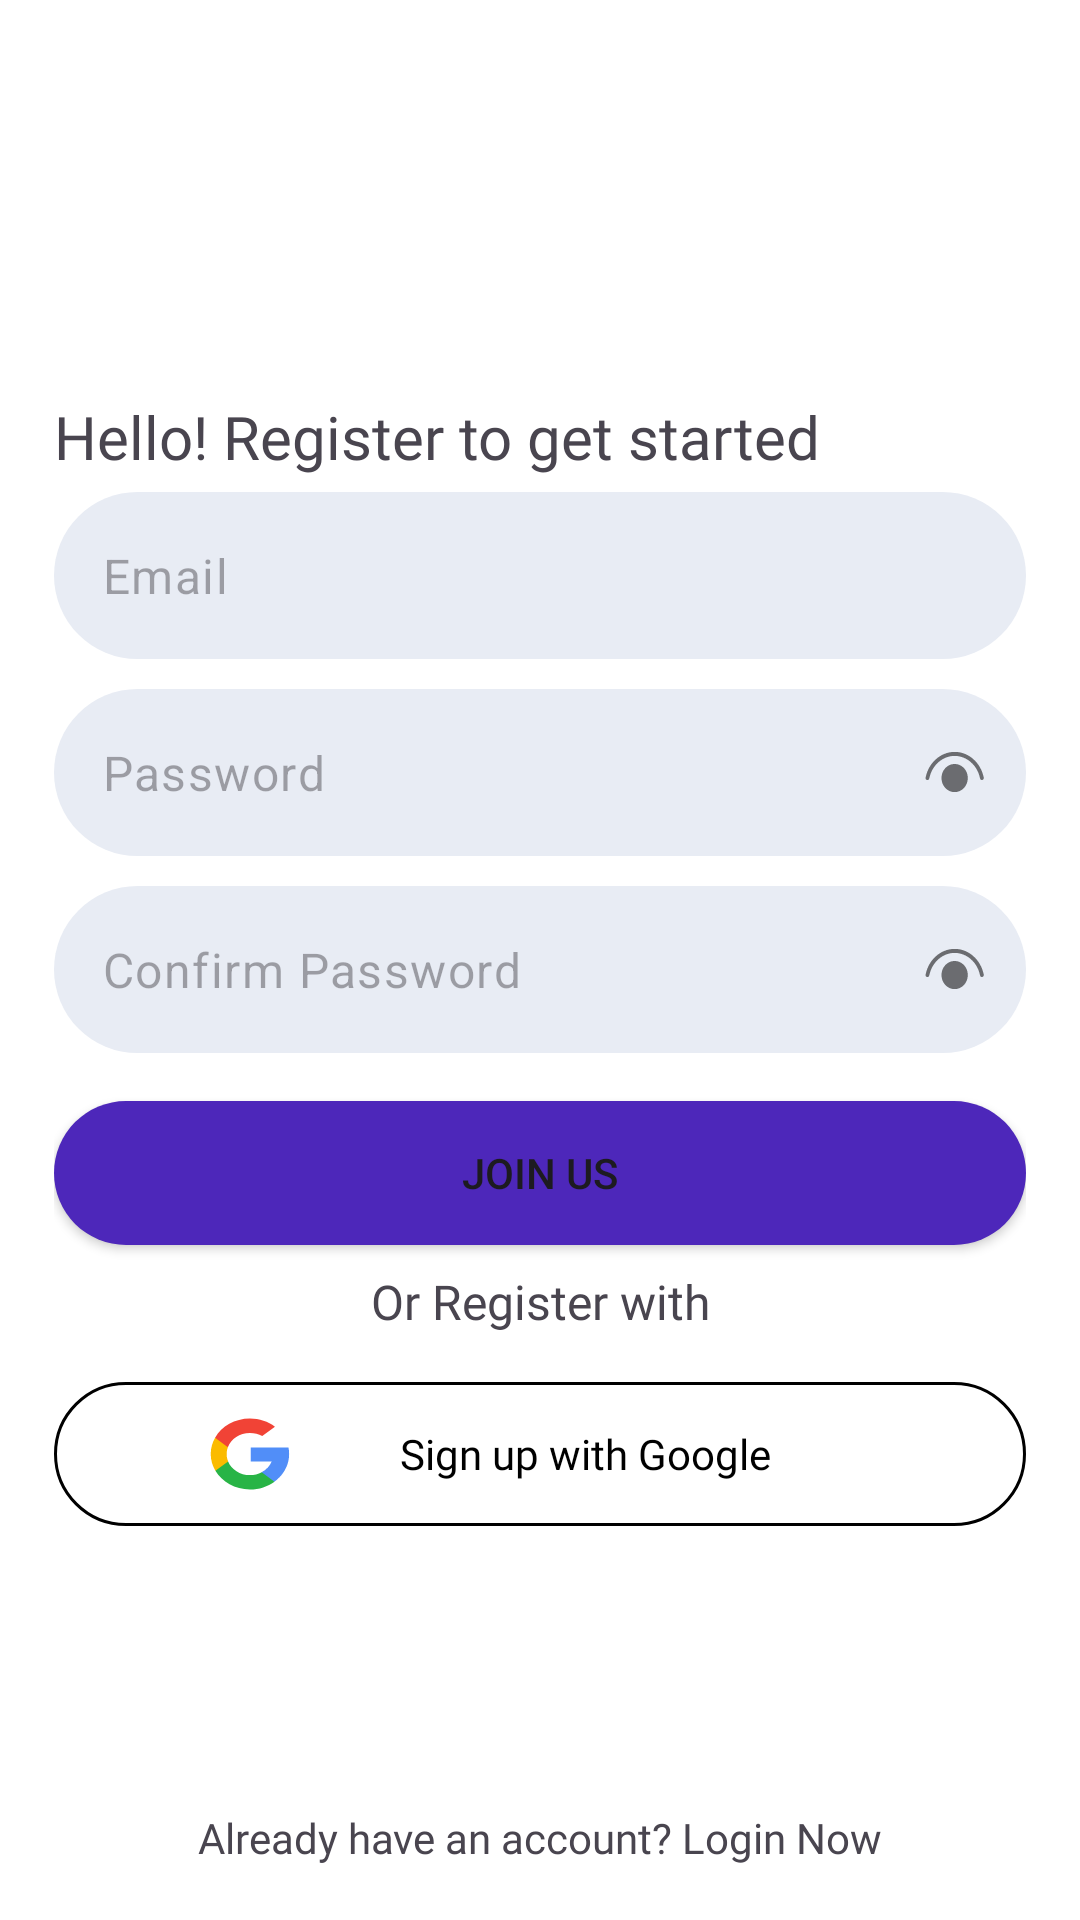

Produce the Android XML layout that renders to this screen, including the resource entries it uses.
<!-- AndroidManifest.xml: application theme AppTheme -->
<!-- res/layout/fragment_register.xml -->
<LinearLayout xmlns:android="http://schemas.android.com/apk/res/android"
    xmlns:app="http://schemas.android.com/apk/res-auto"
    xmlns:tools="http://schemas.android.com/tools"
    android:layout_width="match_parent"
    android:layout_height="match_parent"
    android:background="@color/white"
    android:orientation="vertical"
    android:padding="18dp"
    tools:context=".authentication.RegisterFragment">


    <LinearLayout
        android:id="@+id/linearLayout"
        android:layout_width="match_parent"
        android:layout_height="0dp"
        android:layout_weight="1"
        android:gravity="center"
        android:orientation="vertical">

        <TextView
            android:id="@+id/textView"
            style="@style/PoppinsTextBold"
            android:layout_width="match_parent"
            android:layout_height="wrap_content"
            android:layout_marginTop="24dp"
            android:layout_marginBottom="5dp"
            android:text="@string/hello_register_to_get_started" />


        <com.google.android.material.textfield.TextInputLayout
            android:layout_width="match_parent"
            android:layout_height="wrap_content"
            android:layout_marginBottom="10dp"
            android:background="@drawable/input_field"
            app:boxBackgroundMode="none"
            app:hintEnabled="false">

            <com.google.android.material.textfield.TextInputEditText
                android:id="@+id/email_et"
                android:layout_width="match_parent"
                android:layout_height="match_parent"
                android:hint="@string/email"
                android:inputType="textEmailAddress" />

        </com.google.android.material.textfield.TextInputLayout>

        <com.google.android.material.textfield.TextInputLayout
            android:layout_width="match_parent"
            android:layout_height="wrap_content"
            android:layout_marginBottom="10dp"
            android:background="@drawable/input_field"
            app:boxBackgroundMode="none"
            app:hintEnabled="false"
            app:passwordToggleDrawable="@drawable/eye"
            app:passwordToggleEnabled="true">

            <com.google.android.material.textfield.TextInputEditText
                android:id="@+id/password_et"
                android:layout_width="match_parent"
                android:layout_height="match_parent"
                android:hint="@string/password"
                android:inputType="textPassword" />

        </com.google.android.material.textfield.TextInputLayout>

        <com.google.android.material.textfield.TextInputLayout
            android:layout_width="match_parent"
            android:layout_height="wrap_content"
            android:background="@drawable/input_field"
            app:boxBackgroundMode="none"
            app:hintEnabled="false"
            app:passwordToggleDrawable="@drawable/eye"
            app:passwordToggleEnabled="true">

            <com.google.android.material.textfield.TextInputEditText
                android:id="@+id/confirm_password_et"
                android:layout_width="match_parent"
                android:layout_height="match_parent"
                android:hint="@string/confirm_password"
                android:inputType="textPassword" />

        </com.google.android.material.textfield.TextInputLayout>


        <Button
            android:id="@+id/join_us_btn"
            android:layout_width="match_parent"
            android:layout_height="wrap_content"
            android:layout_marginTop="16dp"
            android:background="@drawable/custom_reg_btn"
            android:text="@string/join_us" />

        <TextView
            style="@style/PoppinsTextMedium"
            android:layout_width="match_parent"
            android:layout_height="wrap_content"
            android:layout_marginTop="8dp"
            android:gravity="center"
            android:text="@string/or_register_with" />

        <Button
            android:id="@+id/sign_up_google_btn"
            style="@style/CustomGoogleButtonStyle"
            android:layout_width="match_parent"
            android:layout_height="wrap_content"
            android:layout_marginTop="16dp"
            android:drawableLeft="@drawable/google_ic"
            android:gravity="center"
            android:paddingStart="50dp"
            android:paddingEnd="50dp"
            android:text="@string/sign_up_with_google" />
    </LinearLayout>


    <TextView
        android:id="@+id/login_now"
        android:layout_width="match_parent"
        android:layout_height="wrap_content"
        android:layout_marginTop="4dp"
        android:fontFamily="@font/poppins_bold"
        android:gravity="center_horizontal"
        android:text="@string/already_have_an_account">


    </TextView>


</LinearLayout>
<!-- resources referenced by this layout -->
<resources>
  <color name="white">#FFFFFFFF</color>
  <!-- drawable custom_reg_btn (drawable) -->
  <?xml version="1.0" encoding="utf-8"?>
  <shape xmlns:android="http://schemas.android.com/apk/res/android"
      android:shape="rectangle">
      <corners android:radius="80dp" />
      <solid android:color="@color/purple" />
  </shape>
  <!-- drawable eye (drawable) -->
  <vector xmlns:android="http://schemas.android.com/apk/res/android"
      android:width="20dp"
      android:height="14dp"
      android:viewportWidth="20"
      android:viewportHeight="14">
    <path
        android:pathData="M1.766,9.149C2.622,4.755 6.201,1.633 10.227,1.633C14.251,1.633 17.83,4.755 18.687,9.149C18.721,9.323 18.818,9.476 18.958,9.574C19.097,9.671 19.267,9.706 19.43,9.67C19.593,9.633 19.736,9.529 19.828,9.38C19.919,9.231 19.951,9.05 19.917,8.875C18.942,3.878 14.862,0.292 10.227,0.292C5.591,0.292 1.511,3.878 0.536,8.875C0.502,9.05 0.534,9.231 0.626,9.38C0.717,9.529 0.86,9.633 1.023,9.67C1.186,9.706 1.356,9.671 1.495,9.574C1.635,9.476 1.732,9.323 1.766,9.149ZM10.214,4.317C11.379,4.317 12.497,4.811 13.321,5.692C14.145,6.573 14.608,7.767 14.608,9.012C14.608,10.258 14.145,11.452 13.321,12.333C12.497,13.213 11.379,13.708 10.214,13.708C9.049,13.708 7.931,13.213 7.107,12.333C6.283,11.452 5.821,10.258 5.821,9.012C5.821,7.767 6.283,6.573 7.107,5.692C7.931,4.811 9.049,4.317 10.214,4.317Z"
        android:fillColor="#6A707C"/>
  </vector>
  <!-- drawable input_field (drawable) -->
  <?xml version="1.0" encoding="utf-8"?>
  <selector xmlns:android="http://schemas.android.com/apk/res/android">
      <item>
          <shape android:shape="rectangle">
              <corners android:radius="80dp"/>
              <solid android:color="@color/gray"/>
          </shape>
      </item>
  </selector>
  <string name="already_have_an_account">Already have an account? Login Now</string>
  <string name="confirm_password">Confirm Password</string>
  <string name="email">Email</string>
  <string name="hello_register_to_get_started">Hello! Register to get started</string>
  <string name="join_us">Join Us</string>
  <string name="or_register_with">Or Register with</string>
  <string name="password">Password</string>
  <string name="sign_up_with_google">Sign up with Google</string>
  <style name="CustomGoogleButtonStyle" parent="Widget.AppCompat.Button">
          <item name="android:textColor">@color/black</item>
          <item name="android:fontFamily">@font/poppins_medium</item>
          <item name="android:textAllCaps">false</item>
          <item name="android:background">@drawable/custom_google_btn</item>
      </style>
  <style name="PoppinsTextBold">
          <item name="android:fontFamily">@font/poppins_bold</item>
          <item name="android:textSize">20sp</item>
      </style>
  <style name="PoppinsTextMedium">
          <item name="android:fontFamily">@font/poppins_medium</item>
          <item name="android:textSize">16sp</item>
      </style>
  <style name="AppTheme" parent="Theme.Material3.Light.NoActionBar">
         <item name="android:statusBarColor">@color/purple</item>
          <item name="android:windowBackground">@color/purple</item>
          
          
          
      </style>
  <color name="purple">#4D27BA</color>
  <color name="gray">#E8ECF4</color>
  <color name="black">#FF000000</color>
  <!-- drawable custom_google_btn (drawable) -->
  <?xml version="1.0" encoding="utf-8"?>
  <shape xmlns:android="http://schemas.android.com/apk/res/android"
      android:shape="rectangle">
      
      <stroke
          android:color="@color/black"
          android:width="1dp" />
      <corners android:radius="80dp" />
      <solid android:color="@android:color/transparent" />
  
      
  </shape>
</resources>
